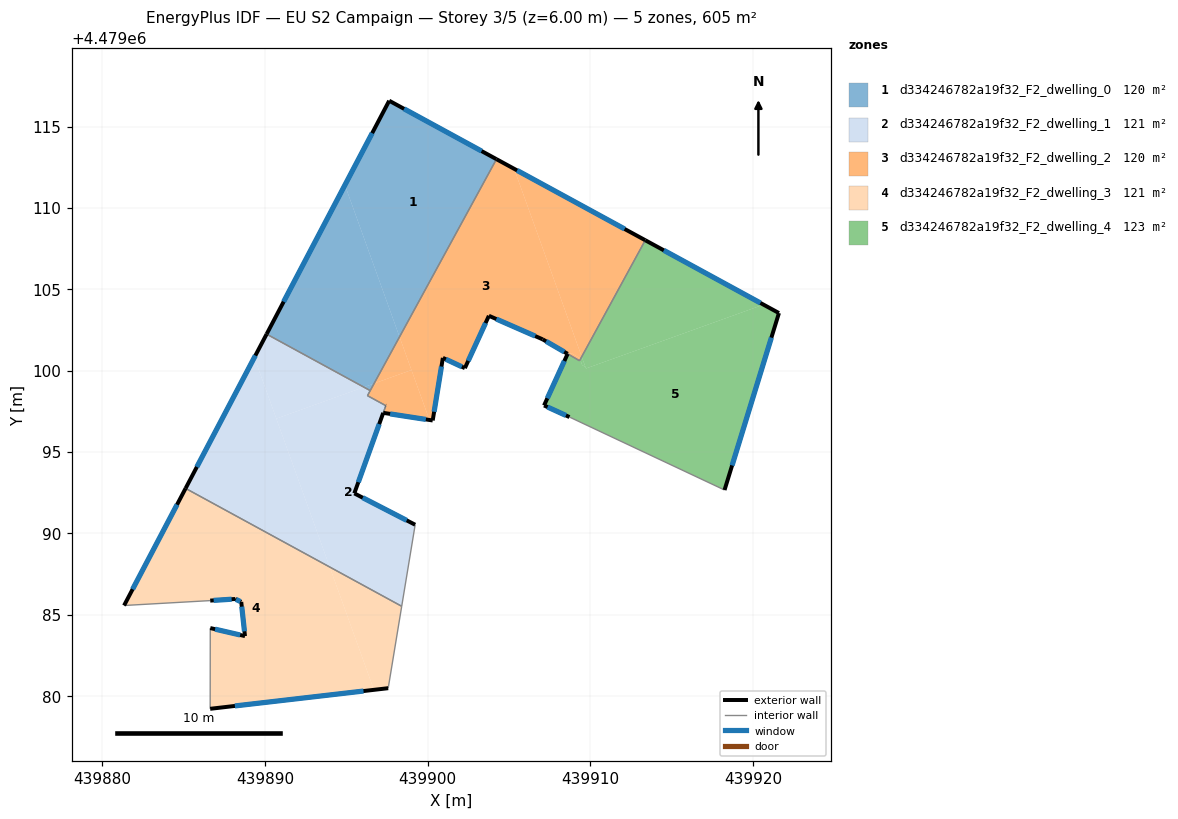
=== STOREY PLAN SPEC (per zone: floor XY polygon, exterior-wall plan segments, windows/doors) ===
zone 1: d334246782a19f32_F2_dwelling_0  (119.5 m²)
  floor: (439904.22, 4479112.99) (439898.27, 4479102.07) (439894.91, 4479111.40) (439897.63, 4479116.58)
  floor: (439894.91, 4479111.40) (439898.27, 4479102.07) (439896.70, 4479099.21) (439896.07, 4479098.98) (439890.10, 4479102.24)
  floor: (439896.70, 4479099.21) (439896.46, 4479098.77) (439896.07, 4479098.98)
  exterior wall: (439897.63, 4479116.58) – (439890.10, 4479102.24)  [16.2 m]
    window: (439896.58, 4479114.59) – (439891.14, 4479104.23)  [25.4 m²]
  exterior wall: (439904.22, 4479112.99) – (439897.63, 4479116.58)  [7.5 m]
    window: (439903.31, 4479113.49) – (439898.54, 4479116.09)  [11.8 m²]
  interior walls: 2
zone 2: d334246782a19f32_F2_dwelling_1  (120.6 m²)
  floor: (439897.42, 4479097.85) (439895.49, 4479092.46) (439899.23, 4479090.53) (439898.40, 4479085.52) (439893.98, 4479087.93) (439890.70, 4479097.05) (439896.07, 4479098.98) (439896.46, 4479098.77) (439896.29, 4479098.46)
  floor: (439889.34, 4479100.81) (439893.98, 4479087.93) (439885.12, 4479092.76)
  floor: (439896.07, 4479098.98) (439890.70, 4479097.05) (439889.34, 4479100.81) (439890.10, 4479102.24)
  exterior wall: (439897.42, 4479097.85) – (439897.42, 4479097.85)  [0.0 m]
  exterior wall: (439897.26, 4479097.40) – (439897.26, 4479097.41)  [0.0 m]
  exterior wall: (439895.49, 4479092.46) – (439897.26, 4479097.40)  [5.3 m]
    window: (439895.73, 4479093.14) – (439897.02, 4479096.71)  [8.2 m²]
  exterior wall: (439899.23, 4479090.53) – (439895.49, 4479092.46)  [4.2 m]
    window: (439898.71, 4479090.80) – (439896.01, 4479092.19)  [6.6 m²]
  exterior wall: (439890.10, 4479102.24) – (439885.12, 4479092.76)  [10.7 m]
    window: (439889.41, 4479100.93) – (439885.81, 4479094.08)  [16.8 m²]
  interior walls: 6
zone 3: d334246782a19f32_F2_dwelling_2  (120.2 m²)
  floor: (439899.00, 4479100.04) (439900.10, 4479096.97) (439897.26, 4479097.41) (439897.42, 4479097.85) (439896.29, 4479098.46) (439896.70, 4479099.21)
  floor: (439905.31, 4479112.40) (439909.46, 4479100.86) (439909.37, 4479100.68) (439909.03, 4479101.62) (439909.33, 4479100.78) (439908.79, 4479101.09) (439908.73, 4479100.96) (439908.59, 4479101.03) (439907.06, 4479101.92) (439903.76, 4479103.37) (439902.28, 4479100.15) (439900.93, 4479100.78) (439900.30, 4479096.94) (439900.10, 4479096.97) (439898.27, 4479102.07) (439904.22, 4479112.99)
  floor: (439913.37, 4479108.01) (439909.46, 4479100.86) (439905.31, 4479112.40)
  floor: (439909.21, 4479101.12) (439909.37, 4479100.68) (439909.33, 4479100.61) (439908.73, 4479100.96) (439908.79, 4479101.09) (439909.33, 4479100.78)
  floor: (439898.27, 4479102.07) (439899.00, 4479100.04) (439896.70, 4479099.21)
  exterior wall: (439913.37, 4479108.01) – (439904.22, 4479112.99)  [10.4 m]
    window: (439912.10, 4479108.70) – (439905.49, 4479112.30)  [16.3 m²]
  exterior wall: (439903.76, 4479103.37) – (439907.06, 4479101.92)  [3.6 m]
    window: (439904.21, 4479103.17) – (439906.60, 4479102.12)  [5.6 m²]
  exterior wall: (439902.28, 4479100.15) – (439903.76, 4479103.37)  [3.5 m]
    window: (439902.48, 4479100.60) – (439903.55, 4479102.92)  [5.5 m²]
  exterior wall: (439900.93, 4479100.78) – (439902.28, 4479100.15)  [1.5 m]
    window: (439901.12, 4479100.70) – (439902.09, 4479100.24)  [2.3 m²]
  exterior wall: (439900.30, 4479096.94) – (439900.93, 4479100.78)  [3.9 m]
    window: (439900.39, 4479097.47) – (439900.84, 4479100.25)  [6.1 m²]
  exterior wall: (439897.26, 4479097.41) – (439900.30, 4479096.94)  [3.1 m]
    window: (439897.69, 4479097.34) – (439899.88, 4479097.00)  [4.8 m²]
  exterior wall: (439897.42, 4479097.85) – (439897.42, 4479097.85)  [0.0 m]
  exterior wall: (439907.06, 4479101.92) – (439908.60, 4479101.03)  [1.8 m]
    window: (439907.27, 4479101.80) – (439908.38, 4479101.16)  [2.8 m²]
  interior walls: 6
zone 4: d334246782a19f32_F2_dwelling_3  (121.0 m²)
  floor: (439893.98, 4479087.93) (439896.69, 4479080.38) (439886.63, 4479079.22) (439886.64, 4479084.18) (439888.77, 4479083.69) (439888.54, 4479085.79) (439888.16, 4479085.97) (439886.63, 4479085.87) (439881.34, 4479085.57) (439885.12, 4479092.76)
  floor: (439898.40, 4479085.52) (439897.57, 4479080.49) (439896.69, 4479080.38) (439893.98, 4479087.93)
  exterior wall: (439886.63, 4479085.87) – (439888.16, 4479085.97)  [1.5 m]
    window: (439886.84, 4479085.88) – (439887.95, 4479085.95)  [2.4 m²]
  exterior wall: (439885.12, 4479092.76) – (439881.34, 4479085.57)  [8.1 m]
    window: (439884.59, 4479091.77) – (439881.86, 4479086.57)  [12.7 m²]
  exterior wall: (439886.63, 4479079.22) – (439897.57, 4479080.49)  [11.0 m]
    window: (439888.15, 4479079.39) – (439896.05, 4479080.31)  [17.2 m²]
  exterior wall: (439888.77, 4479083.69) – (439886.64, 4479084.18)  [2.2 m]
    window: (439888.47, 4479083.76) – (439886.93, 4479084.11)  [3.4 m²]
  exterior wall: (439888.54, 4479085.79) – (439888.77, 4479083.69)  [2.1 m]
    window: (439888.57, 4479085.50) – (439888.74, 4479083.98)  [3.3 m²]
  exterior wall: (439888.16, 4479085.97) – (439888.54, 4479085.79)  [0.4 m]
    window: (439888.21, 4479085.94) – (439888.49, 4479085.81)  [0.7 m²]
  interior walls: 4
zone 5: d334246782a19f32_F2_dwelling_4  (123.4 m²)
  floor: (439921.58, 4479103.54) (439918.24, 4479092.66) (439908.71, 4479097.15) (439907.15, 4479097.86) (439908.53, 4479100.89) (439908.66, 4479100.82) (439908.73, 4479100.96) (439909.33, 4479100.61) (439909.37, 4479100.68) (439909.49, 4479100.34) (439909.69, 4479100.22) (439909.72, 4479100.13) (439920.63, 4479104.05)
  floor: (439920.63, 4479104.05) (439909.72, 4479100.13) (439909.46, 4479100.86) (439913.37, 4479108.01)
  floor: (439908.73, 4479100.96) (439908.66, 4479100.82) (439908.53, 4479100.89) (439908.59, 4479101.03)
  floor: (439909.46, 4479100.86) (439909.69, 4479100.22) (439909.49, 4479100.34) (439909.37, 4479100.68)
  exterior wall: (439921.58, 4479103.54) – (439913.37, 4479108.01)  [9.4 m]
    window: (439920.44, 4479104.16) – (439914.51, 4479107.39)  [14.6 m²]
  exterior wall: (439918.24, 4479092.66) – (439921.58, 4479103.54)  [11.4 m]
    window: (439918.70, 4479094.17) – (439921.12, 4479102.03)  [17.8 m²]
  exterior wall: (439907.15, 4479097.86) – (439908.71, 4479097.15)  [1.7 m]
    window: (439907.36, 4479097.76) – (439908.49, 4479097.25)  [2.7 m²]
  exterior wall: (439908.59, 4479101.03) – (439907.15, 4479097.86)  [3.5 m]
    window: (439908.39, 4479100.59) – (439907.35, 4479098.30)  [5.5 m²]
  interior walls: 3

=== DERIVED (storey summary) ===
Building: EU S2 Campaign
Storey: 3 of 5  (floor level z = 6.00 m)
Storey gross floor area: 604.8 m²
Zones on this storey: 5
  - d334246782a19f32_F2_dwelling_0: floor 119.5 m²; exterior wall 23.7 m (71.1 m²); 2 window(s) 37.1 m²; WWR 52.2%
  - d334246782a19f32_F2_dwelling_1: floor 120.6 m²; exterior wall 20.2 m (60.5 m²); 3 window(s) 31.6 m²; WWR 52.2%
  - d334246782a19f32_F2_dwelling_2: floor 120.2 m²; exterior wall 27.8 m (83.4 m²); 7 window(s) 43.5 m²; WWR 52.2%
  - d334246782a19f32_F2_dwelling_3: floor 121.0 m²; exterior wall 25.4 m (76.2 m²); 6 window(s) 39.8 m²; WWR 52.2%
  - d334246782a19f32_F2_dwelling_4: floor 123.4 m²; exterior wall 25.9 m (77.8 m²); 4 window(s) 40.6 m²; WWR 52.2%
Zone adjacency (shared interzone walls):
  - d334246782a19f32_F2_dwelling_0 ↔ d334246782a19f32_F2_dwelling_1
  - d334246782a19f32_F2_dwelling_0 ↔ d334246782a19f32_F2_dwelling_2
  - d334246782a19f32_F2_dwelling_1 ↔ d334246782a19f32_F2_dwelling_2
  - d334246782a19f32_F2_dwelling_1 ↔ d334246782a19f32_F2_dwelling_3
  - d334246782a19f32_F2_dwelling_2 ↔ d334246782a19f32_F2_dwelling_4